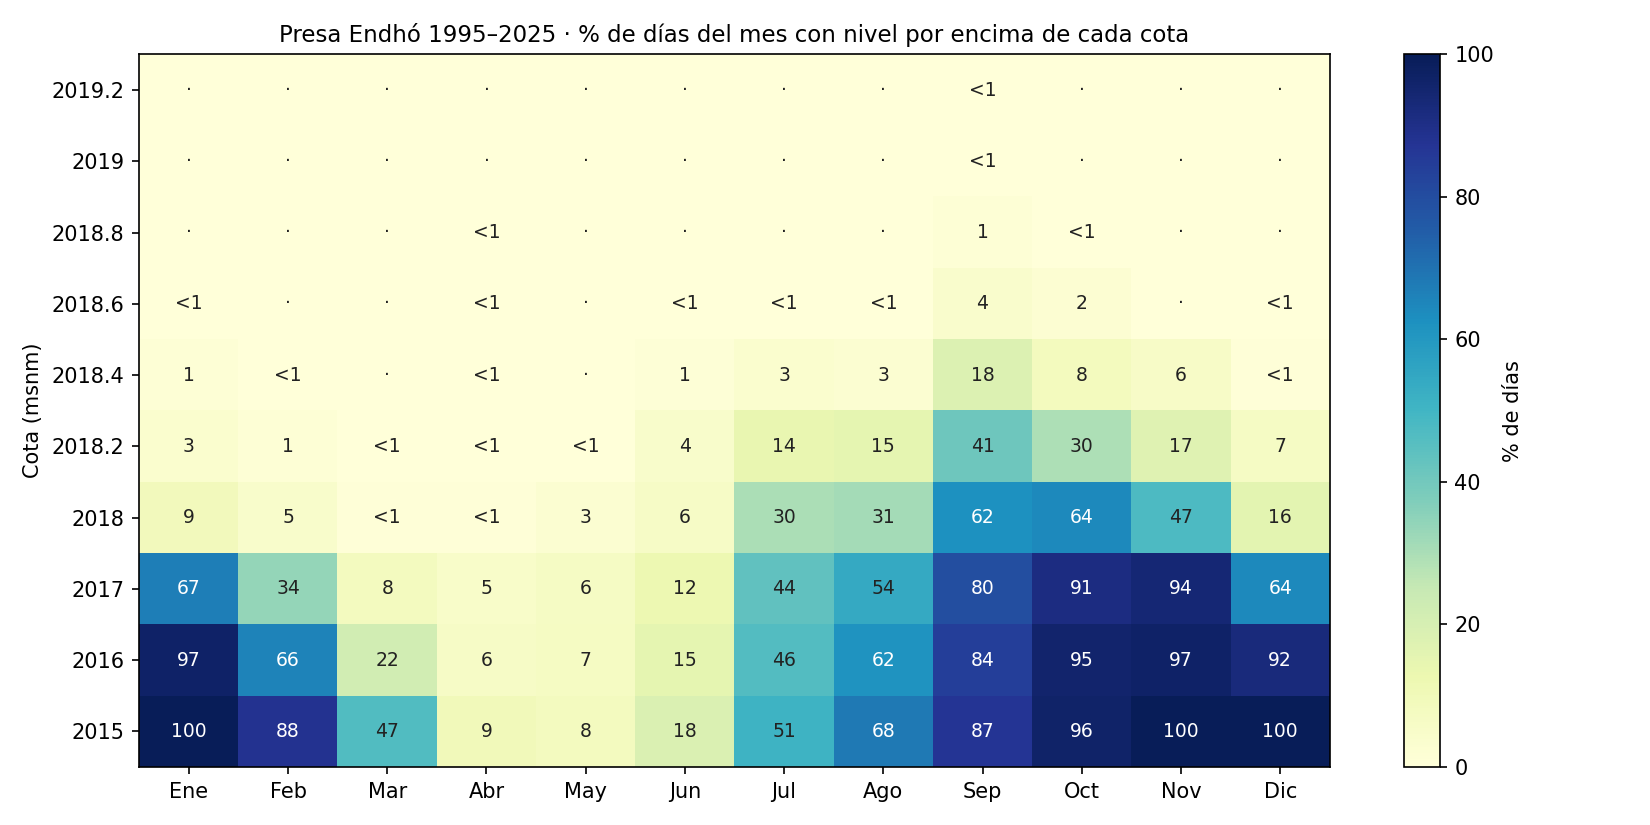

The file beside this chart, header and first rows:
, 2015.0, 2016.0, 2017.0, 2018.0, 2018.2, 2018.4, 2018.6, 2018.8, 2019.0, 2019.2
Ene, 99.9, 96.7, 66.9, 9.1, 3.5, 1.4, 0.3, 0.0, 0.0, 0.0
Feb, 87.9, 66.0, 33.9, 4.6, 1.4, 0.2, 0.0, 0.0, 0.0, 0.0
Mar, 46.8, 21.8, 7.8, 0.6, 0.1, 0.0, 0.0, 0.0, 0.0, 0.0
Abr, 9.5, 5.9, 4.7, 0.6, 0.1, 0.1, 0.1, 0.1, 0.0, 0.0
May, 8.2, 7.0, 6.4, 2.5, 0.2, 0.0, 0.0, 0.0, 0.0, 0.0
Jun, 18.5, 15.1, 12.3, 6.0, 4.3, 1.1, 0.1, 0.0, 0.0, 0.0
Jul, 51.1, 46.4, 43.6, 29.8, 13.7, 3.3, 0.3, 0.0, 0.0, 0.0
Ago, 68.1, 61.7, 54.3, 31.2, 15.0, 2.6, 0.2, 0.0, 0.0, 0.0
Sep, 87.4, 84.2, 79.5, 62.3, 40.9, 18.1, 4.1, 1.2, 0.3, 0.1
Oct, 96.2, 95.4, 91.3, 64.4, 29.7, 8.3, 2.0, 0.2, 0.0, 0.0
Nov, 99.9, 96.7, 93.8, 47.3, 16.8, 5.7, 0.0, 0.0, 0.0, 0.0
Dic, 100.0, 92.2, 64.3, 15.9, 6.6, 0.5, 0.2, 0.0, 0.0, 0.0
Anual, 64.1, 57.2, 46.4, 22.9, 11.0, 3.4, 0.6, 0.1, 0.0, 0.0
